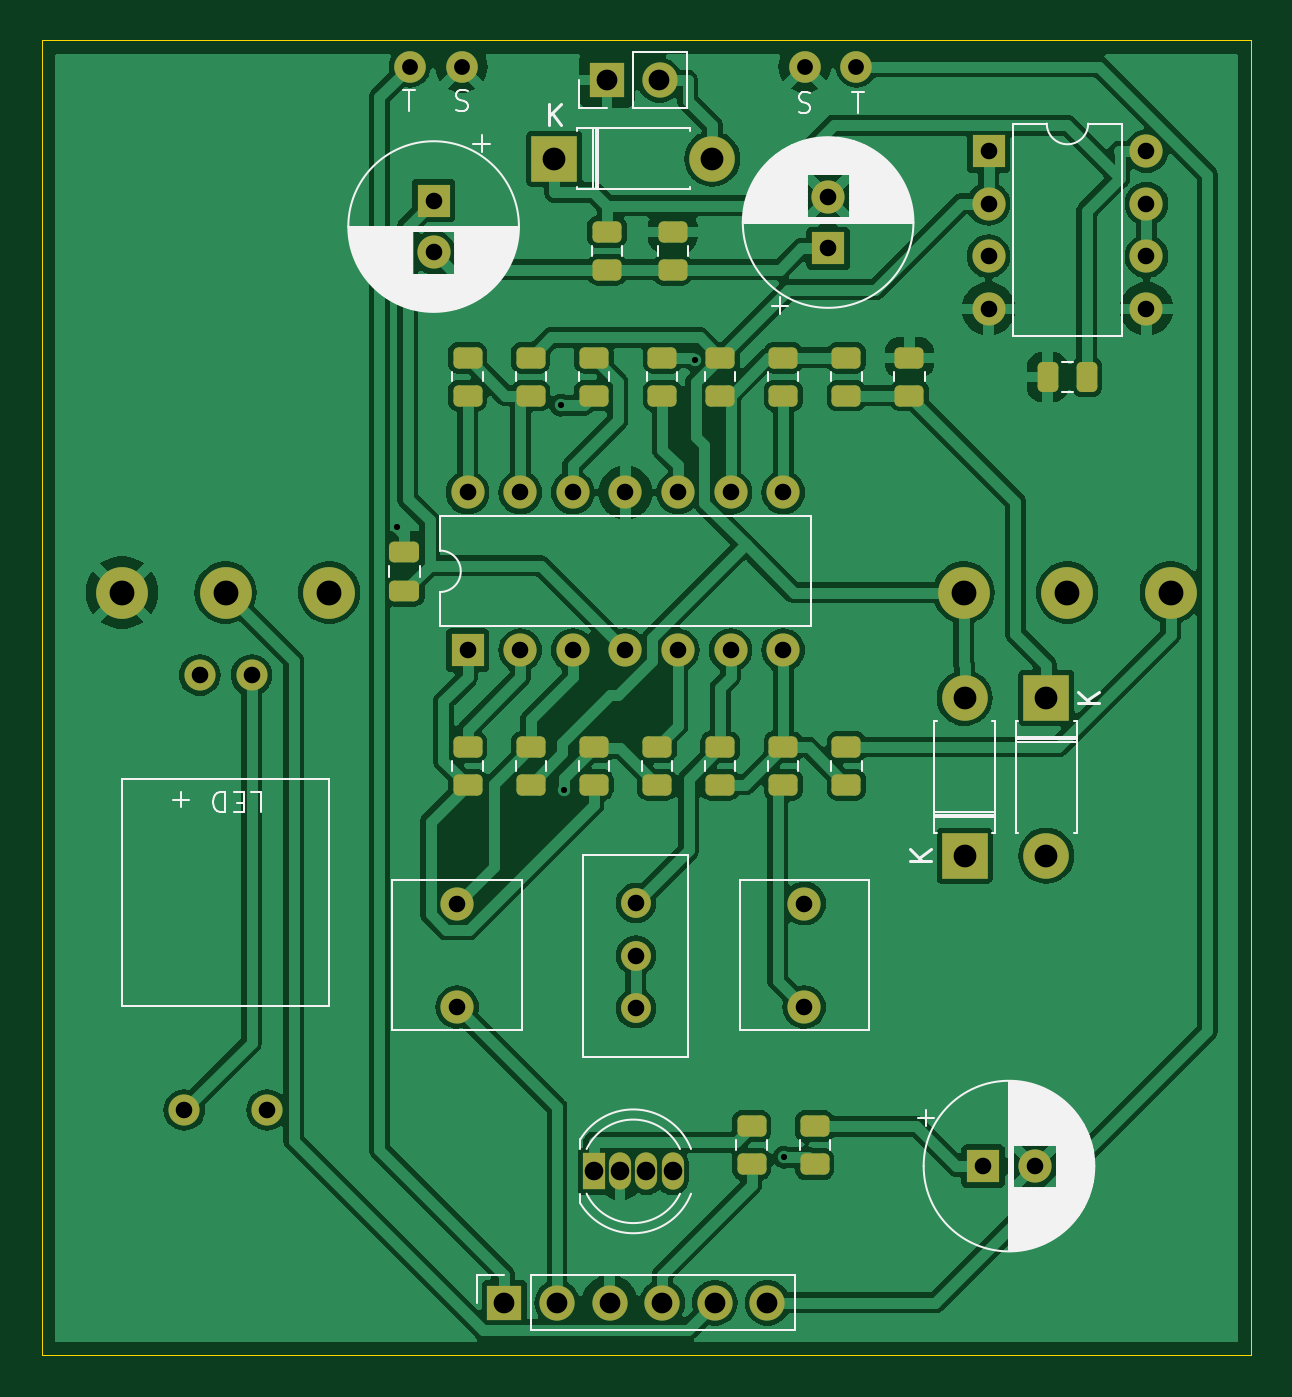
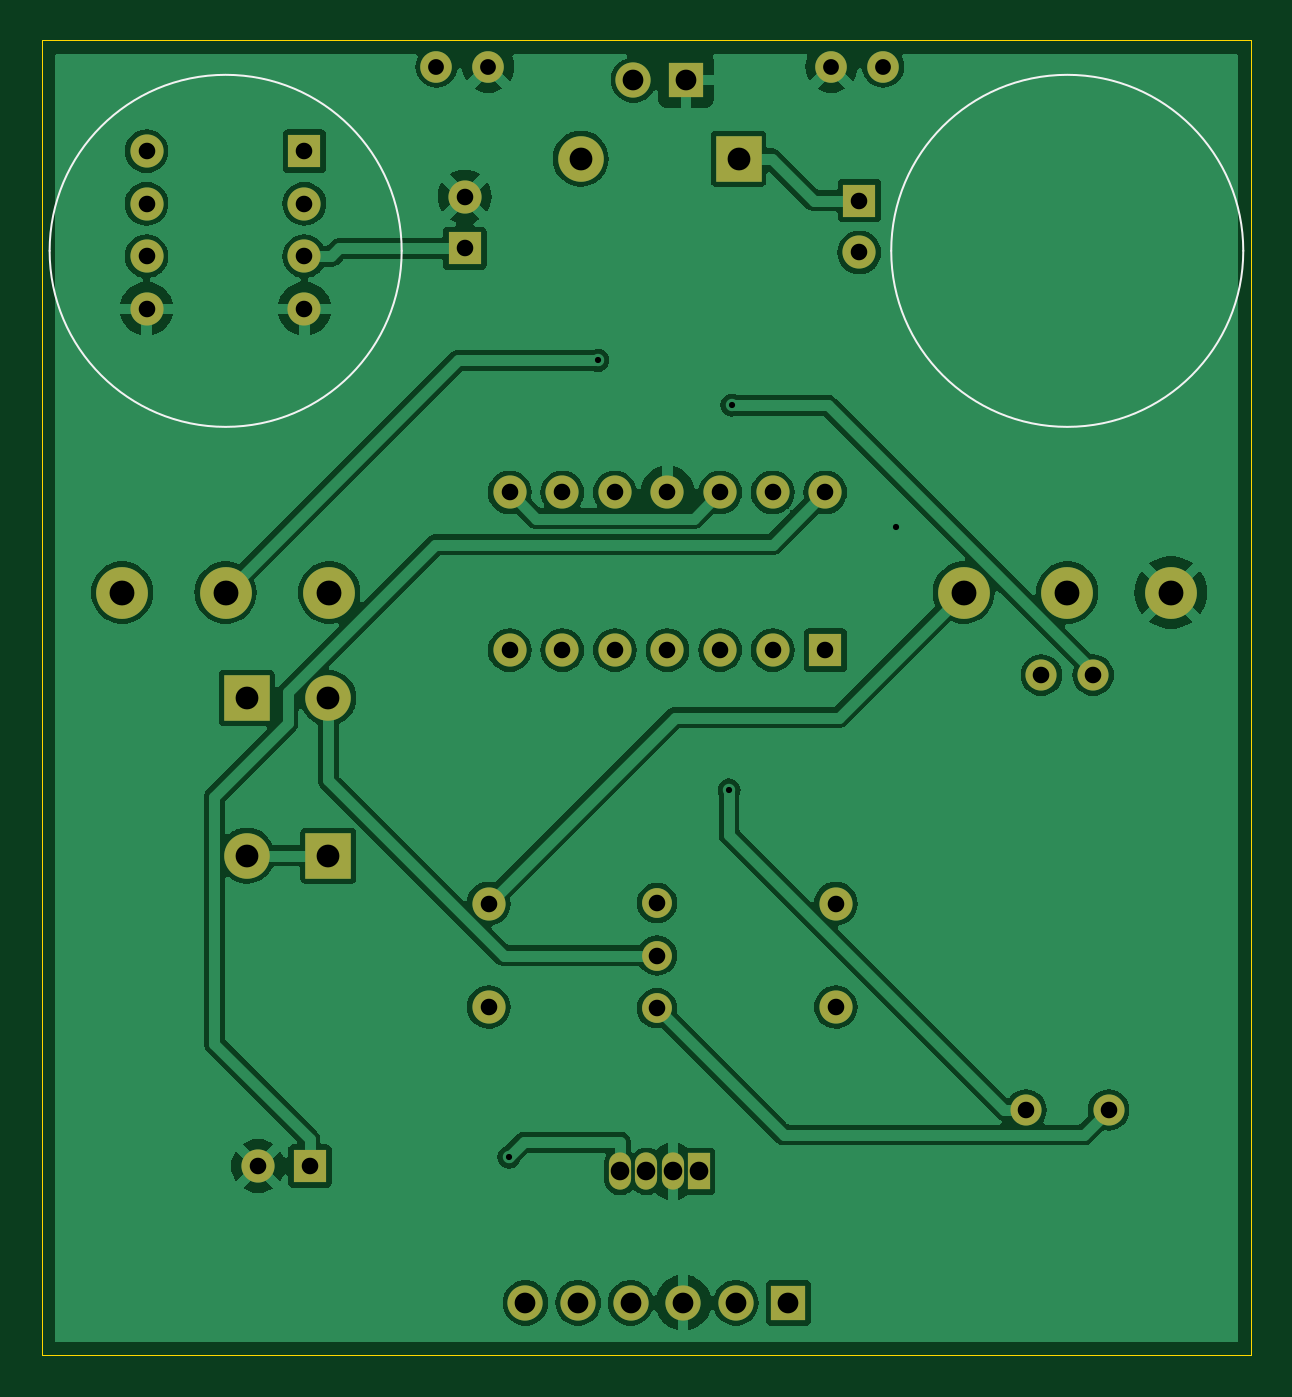
Circuit board: 9 layer files. Board 58.4 x 63.5 mm.
- bottom_copper: compulator-B_Cu.gbr (100322 bytes)
- bottom_mask: compulator-B_Mask.gbr (2945 bytes)
- bottom_silk: compulator-B_Silkscreen.gbr (815 bytes)
- outline: compulator-Edge_Cuts.gbr (610 bytes)
- top_copper: compulator-F_Cu.gbr (152750 bytes)
- top_mask: compulator-F_Mask.gbr (5401 bytes)
- top_silk: compulator-F_Silkscreen.gbr (34723 bytes)
- drill: compulator-NPTH.drl (265 bytes)
- drill: compulator-PTH.drl (1693 bytes)

=== bottom_copper: compulator-B_Cu.gbr (100322 bytes, source omitted) ===
=== bottom_mask: compulator-B_Mask.gbr ===
%TF.GenerationSoftware,KiCad,Pcbnew,8.0.0*%
%TF.CreationDate,2025-03-01T13:37:18-05:00*%
%TF.ProjectId,compulator,636f6d70-756c-4617-946f-722e6b696361,rev?*%
%TF.SameCoordinates,Original*%
%TF.FileFunction,Soldermask,Bot*%
%TF.FilePolarity,Negative*%
%FSLAX46Y46*%
G04 Gerber Fmt 4.6, Leading zero omitted, Abs format (unit mm)*
G04 Created by KiCad (PCBNEW 8.0.0) date 2025-03-01 13:37:18*
%MOMM*%
%LPD*%
G01*
G04 APERTURE LIST*
%ADD10C,2.500000*%
%ADD11C,1.600000*%
%ADD12O,1.600000X1.600000*%
%ADD13R,1.600000X1.600000*%
%ADD14C,1.440000*%
%ADD15C,1.500000*%
%ADD16O,1.700000X1.700000*%
%ADD17R,1.700000X1.700000*%
%ADD18C,1.524000*%
%ADD19O,2.200000X2.200000*%
%ADD20R,2.200000X2.200000*%
%ADD21O,1.070000X1.800000*%
%ADD22R,1.070000X1.800000*%
G04 APERTURE END LIST*
D10*
%TO.C,LEVEL1*%
X175340000Y-85080000D03*
X180340000Y-85080000D03*
X185340000Y-85080000D03*
%TD*%
D11*
%TO.C,C6*%
X208280000Y-100096000D03*
X208280000Y-105096000D03*
%TD*%
D12*
%TO.C,U4*%
X192024000Y-80244000D03*
X194564000Y-80244000D03*
X197104000Y-80244000D03*
X199644000Y-80244000D03*
X202184000Y-80244000D03*
X204724000Y-80244000D03*
X207264000Y-80244000D03*
X207264000Y-87864000D03*
X204724000Y-87864000D03*
X202184000Y-87864000D03*
X199644000Y-87864000D03*
X197104000Y-87864000D03*
X194564000Y-87864000D03*
D13*
X192024000Y-87864000D03*
%TD*%
D12*
%TO.C,U1*%
X224800000Y-63764000D03*
X224800000Y-66304000D03*
X224800000Y-68844000D03*
X224800000Y-71384000D03*
X217180000Y-71384000D03*
X217180000Y-68844000D03*
X217180000Y-66304000D03*
D13*
X217180000Y-63764000D03*
%TD*%
D14*
%TO.C,P1*%
X200152000Y-100076000D03*
X200152000Y-102616000D03*
X200152000Y-105156000D03*
%TD*%
D15*
%TO.C,LDR1*%
X179090000Y-89068000D03*
X181590000Y-89068000D03*
X178340000Y-110068000D03*
X182340000Y-110068000D03*
%TD*%
D16*
%TO.C,J4*%
X206502000Y-119380000D03*
X203962000Y-119380000D03*
X201422000Y-119380000D03*
X198882000Y-119380000D03*
X196342000Y-119380000D03*
D17*
X193802000Y-119380000D03*
%TD*%
D18*
%TO.C,J3*%
X189230000Y-59690000D03*
X191730000Y-59690000D03*
%TD*%
%TO.C,J2*%
X210800000Y-59690000D03*
X208300000Y-59690000D03*
%TD*%
D16*
%TO.C,J1*%
X201290000Y-60330000D03*
D17*
X198750000Y-60330000D03*
%TD*%
D19*
%TO.C,D4*%
X216024000Y-90170000D03*
D20*
X216024000Y-97790000D03*
%TD*%
D19*
%TO.C,D3*%
X219964000Y-97790000D03*
D20*
X219964000Y-90170000D03*
%TD*%
D21*
%TO.C,D2*%
X201930000Y-113030000D03*
X200660000Y-113030000D03*
X199390000Y-113030000D03*
D22*
X198120000Y-113030000D03*
%TD*%
D19*
%TO.C,D1*%
X203835000Y-64135000D03*
D20*
X196215000Y-64135000D03*
%TD*%
D10*
%TO.C,COMP1*%
X215980000Y-85080000D03*
X220980000Y-85080000D03*
X225980000Y-85080000D03*
%TD*%
D11*
%TO.C,C5*%
X191516000Y-100096000D03*
X191516000Y-105096000D03*
%TD*%
%TO.C,C4*%
X209432700Y-65962700D03*
D13*
X209432700Y-68462700D03*
%TD*%
D11*
%TO.C,C3*%
X190382700Y-68657300D03*
D13*
X190382700Y-66157300D03*
%TD*%
D11*
%TO.C,C1*%
X219416000Y-112776000D03*
D13*
X216916000Y-112776000D03*
%TD*%
M02*

=== bottom_silk: compulator-B_Silkscreen.gbr ===
%TF.GenerationSoftware,KiCad,Pcbnew,8.0.0*%
%TF.CreationDate,2025-03-01T13:37:18-05:00*%
%TF.ProjectId,compulator,636f6d70-756c-4617-946f-722e6b696361,rev?*%
%TF.SameCoordinates,Original*%
%TF.FileFunction,Legend,Bot*%
%TF.FilePolarity,Positive*%
%FSLAX46Y46*%
G04 Gerber Fmt 4.6, Leading zero omitted, Abs format (unit mm)*
G04 Created by KiCad (PCBNEW 8.0.0) date 2025-03-01 13:37:18*
%MOMM*%
%LPD*%
G01*
G04 APERTURE LIST*
%ADD10C,0.100000*%
G04 APERTURE END LIST*
D10*
%TO.C,LEVEL1*%
X188840000Y-68580000D02*
G75*
G02*
X171840000Y-68580000I-8500000J0D01*
G01*
X171840000Y-68580000D02*
G75*
G02*
X188840000Y-68580000I8500000J0D01*
G01*
%TO.C,COMP1*%
X229480000Y-68580000D02*
G75*
G02*
X212480000Y-68580000I-8500000J0D01*
G01*
X212480000Y-68580000D02*
G75*
G02*
X229480000Y-68580000I8500000J0D01*
G01*
%TD*%
M02*

=== outline: compulator-Edge_Cuts.gbr ===
%TF.GenerationSoftware,KiCad,Pcbnew,8.0.0*%
%TF.CreationDate,2025-03-01T13:37:18-05:00*%
%TF.ProjectId,compulator,636f6d70-756c-4617-946f-722e6b696361,rev?*%
%TF.SameCoordinates,Original*%
%TF.FileFunction,Profile,NP*%
%FSLAX46Y46*%
G04 Gerber Fmt 4.6, Leading zero omitted, Abs format (unit mm)*
G04 Created by KiCad (PCBNEW 8.0.0) date 2025-03-01 13:37:18*
%MOMM*%
%LPD*%
G01*
G04 APERTURE LIST*
%TA.AperFunction,Profile*%
%ADD10C,0.050000*%
%TD*%
G04 APERTURE END LIST*
D10*
X171450000Y-58420000D02*
X229870000Y-58420000D01*
X229870000Y-121920000D01*
X171450000Y-121920000D01*
X171450000Y-58420000D01*
M02*

=== top_copper: compulator-F_Cu.gbr (152750 bytes, source omitted) ===
=== top_mask: compulator-F_Mask.gbr ===
%TF.GenerationSoftware,KiCad,Pcbnew,8.0.0*%
%TF.CreationDate,2025-03-01T13:37:18-05:00*%
%TF.ProjectId,compulator,636f6d70-756c-4617-946f-722e6b696361,rev?*%
%TF.SameCoordinates,Original*%
%TF.FileFunction,Soldermask,Top*%
%TF.FilePolarity,Negative*%
%FSLAX46Y46*%
G04 Gerber Fmt 4.6, Leading zero omitted, Abs format (unit mm)*
G04 Created by KiCad (PCBNEW 8.0.0) date 2025-03-01 13:37:18*
%MOMM*%
%LPD*%
G01*
G04 APERTURE LIST*
G04 Aperture macros list*
%AMRoundRect*
0 Rectangle with rounded corners*
0 $1 Rounding radius*
0 $2 $3 $4 $5 $6 $7 $8 $9 X,Y pos of 4 corners*
0 Add a 4 corners polygon primitive as box body*
4,1,4,$2,$3,$4,$5,$6,$7,$8,$9,$2,$3,0*
0 Add four circle primitives for the rounded corners*
1,1,$1+$1,$2,$3*
1,1,$1+$1,$4,$5*
1,1,$1+$1,$6,$7*
1,1,$1+$1,$8,$9*
0 Add four rect primitives between the rounded corners*
20,1,$1+$1,$2,$3,$4,$5,0*
20,1,$1+$1,$4,$5,$6,$7,0*
20,1,$1+$1,$6,$7,$8,$9,0*
20,1,$1+$1,$8,$9,$2,$3,0*%
G04 Aperture macros list end*
%ADD10C,2.500000*%
%ADD11C,1.600000*%
%ADD12O,1.600000X1.600000*%
%ADD13R,1.600000X1.600000*%
%ADD14RoundRect,0.250000X0.450000X-0.262500X0.450000X0.262500X-0.450000X0.262500X-0.450000X-0.262500X0*%
%ADD15RoundRect,0.250000X-0.450000X0.262500X-0.450000X-0.262500X0.450000X-0.262500X0.450000X0.262500X0*%
%ADD16C,1.440000*%
%ADD17C,1.500000*%
%ADD18O,1.700000X1.700000*%
%ADD19R,1.700000X1.700000*%
%ADD20C,1.524000*%
%ADD21O,2.200000X2.200000*%
%ADD22R,2.200000X2.200000*%
%ADD23O,1.070000X1.800000*%
%ADD24R,1.070000X1.800000*%
%ADD25RoundRect,0.250000X-0.250000X-0.475000X0.250000X-0.475000X0.250000X0.475000X-0.250000X0.475000X0*%
%ADD26RoundRect,0.250000X-0.475000X0.250000X-0.475000X-0.250000X0.475000X-0.250000X0.475000X0.250000X0*%
G04 APERTURE END LIST*
D10*
%TO.C,LEVEL1*%
X175340000Y-85080000D03*
X180340000Y-85080000D03*
X185340000Y-85080000D03*
%TD*%
D11*
%TO.C,C6*%
X208280000Y-100096000D03*
X208280000Y-105096000D03*
%TD*%
D12*
%TO.C,U4*%
X192024000Y-80244000D03*
X194564000Y-80244000D03*
X197104000Y-80244000D03*
X199644000Y-80244000D03*
X202184000Y-80244000D03*
X204724000Y-80244000D03*
X207264000Y-80244000D03*
X207264000Y-87864000D03*
X204724000Y-87864000D03*
X202184000Y-87864000D03*
X199644000Y-87864000D03*
X197104000Y-87864000D03*
X194564000Y-87864000D03*
D13*
X192024000Y-87864000D03*
%TD*%
D12*
%TO.C,U1*%
X224800000Y-63764000D03*
X224800000Y-66304000D03*
X224800000Y-68844000D03*
X224800000Y-71384000D03*
X217180000Y-71384000D03*
X217180000Y-68844000D03*
X217180000Y-66304000D03*
D13*
X217180000Y-63764000D03*
%TD*%
D14*
%TO.C,R19*%
X195072000Y-73743500D03*
X195072000Y-75568500D03*
%TD*%
%TO.C,R18*%
X192024000Y-73743500D03*
X192024000Y-75568500D03*
%TD*%
D15*
%TO.C,R17*%
X204216000Y-75568500D03*
X204216000Y-73743500D03*
%TD*%
D14*
%TO.C,R16*%
X213360000Y-73743500D03*
X213360000Y-75568500D03*
%TD*%
D15*
%TO.C,R15*%
X210312000Y-75568500D03*
X210312000Y-73743500D03*
%TD*%
D14*
%TO.C,R14*%
X207264000Y-73743500D03*
X207264000Y-75568500D03*
%TD*%
%TO.C,R13*%
X198120000Y-73743500D03*
X198120000Y-75568500D03*
%TD*%
%TO.C,R12*%
X201422000Y-73743500D03*
X201422000Y-75568500D03*
%TD*%
D15*
%TO.C,R11*%
X207264000Y-94364500D03*
X207264000Y-92539500D03*
%TD*%
D14*
%TO.C,R10*%
X210312000Y-92539500D03*
X210312000Y-94364500D03*
%TD*%
D15*
%TO.C,R9*%
X204216000Y-94364500D03*
X204216000Y-92539500D03*
%TD*%
D14*
%TO.C,R8*%
X201168000Y-92539500D03*
X201168000Y-94364500D03*
%TD*%
%TO.C,R7*%
X198120000Y-92539500D03*
X198120000Y-94364500D03*
%TD*%
D15*
%TO.C,R6*%
X192024000Y-94364500D03*
X192024000Y-92539500D03*
%TD*%
%TO.C,R5*%
X195072000Y-94364500D03*
X195072000Y-92539500D03*
%TD*%
D14*
%TO.C,R4*%
X205740000Y-110847500D03*
X205740000Y-112672500D03*
%TD*%
%TO.C,R3*%
X201930000Y-67667500D03*
X201930000Y-69492500D03*
%TD*%
D15*
%TO.C,R2*%
X198755000Y-69492500D03*
X198755000Y-67667500D03*
%TD*%
%TO.C,R1*%
X208788000Y-112672500D03*
X208788000Y-110847500D03*
%TD*%
D16*
%TO.C,P1*%
X200152000Y-100076000D03*
X200152000Y-102616000D03*
X200152000Y-105156000D03*
%TD*%
D17*
%TO.C,LDR1*%
X179090000Y-89068000D03*
X181590000Y-89068000D03*
X178340000Y-110068000D03*
X182340000Y-110068000D03*
%TD*%
D18*
%TO.C,J4*%
X206502000Y-119380000D03*
X203962000Y-119380000D03*
X201422000Y-119380000D03*
X198882000Y-119380000D03*
X196342000Y-119380000D03*
D19*
X193802000Y-119380000D03*
%TD*%
D20*
%TO.C,J3*%
X189230000Y-59690000D03*
X191730000Y-59690000D03*
%TD*%
%TO.C,J2*%
X210800000Y-59690000D03*
X208300000Y-59690000D03*
%TD*%
D18*
%TO.C,J1*%
X201290000Y-60330000D03*
D19*
X198750000Y-60330000D03*
%TD*%
D21*
%TO.C,D4*%
X216024000Y-90170000D03*
D22*
X216024000Y-97790000D03*
%TD*%
D21*
%TO.C,D3*%
X219964000Y-97790000D03*
D22*
X219964000Y-90170000D03*
%TD*%
D23*
%TO.C,D2*%
X201930000Y-113030000D03*
X200660000Y-113030000D03*
X199390000Y-113030000D03*
D24*
X198120000Y-113030000D03*
%TD*%
D21*
%TO.C,D1*%
X203835000Y-64135000D03*
D22*
X196215000Y-64135000D03*
%TD*%
D10*
%TO.C,COMP1*%
X215980000Y-85080000D03*
X220980000Y-85080000D03*
X225980000Y-85080000D03*
%TD*%
D25*
%TO.C,C8*%
X221930000Y-74676000D03*
X220030000Y-74676000D03*
%TD*%
D26*
%TO.C,C7*%
X188976000Y-85004000D03*
X188976000Y-83104000D03*
%TD*%
D11*
%TO.C,C5*%
X191516000Y-100096000D03*
X191516000Y-105096000D03*
%TD*%
%TO.C,C4*%
X209432700Y-65962700D03*
D13*
X209432700Y-68462700D03*
%TD*%
D11*
%TO.C,C3*%
X190382700Y-68657300D03*
D13*
X190382700Y-66157300D03*
%TD*%
D11*
%TO.C,C1*%
X219416000Y-112776000D03*
D13*
X216916000Y-112776000D03*
%TD*%
M02*

=== top_silk: compulator-F_Silkscreen.gbr (34723 bytes, source omitted) ===
=== drill: compulator-NPTH.drl ===
M48
; DRILL file {KiCad 8.0.0} date 2025-03-01T13:37:12-0500
; FORMAT={-:-/ absolute / inch / decimal}
; #@! TF.CreationDate,2025-03-01T13:37:12-05:00
; #@! TF.GenerationSoftware,Kicad,Pcbnew,8.0.0
; #@! TF.FileFunction,NonPlated,1,2,NPTH
FMAT,2
INCH
%
G90
G05
M30

=== drill: compulator-PTH.drl ===
M48
; DRILL file {KiCad 8.0.0} date 2025-03-01T13:37:12-0500
; FORMAT={-:-/ absolute / inch / decimal}
; #@! TF.CreationDate,2025-03-01T13:37:12-05:00
; #@! TF.GenerationSoftware,Kicad,Pcbnew,8.0.0
; #@! TF.FileFunction,Plated,1,2,PTH
FMAT,2
INCH
; #@! TA.AperFunction,Plated,PTH,ViaDrill
T1C0.0118
; #@! TA.AperFunction,Plated,PTH,ComponentDrill
T2C0.0300
; #@! TA.AperFunction,Plated,PTH,ComponentDrill
T3C0.0315
; #@! TA.AperFunction,Plated,PTH,ComponentDrill
T4C0.0354
; #@! TA.AperFunction,Plated,PTH,ComponentDrill
T5C0.0394
; #@! TA.AperFunction,Plated,PTH,ComponentDrill
T6C0.0433
; #@! TA.AperFunction,Plated,PTH,ComponentDrill
T7C0.0472
%
G90
G05
T1
X7.425Y-3.225
X7.7378Y-2.9932
X7.743Y-3.7246
X7.9924Y-2.9083
X8.1616Y-4.4231
T2
X7.45Y-2.35
X7.5484Y-2.35
X8.2008Y-2.35
X8.2992Y-2.35
T3
X7.0213Y-4.3334
X7.0508Y-3.5066
X7.1492Y-3.5066
X7.1787Y-4.3334
X7.4954Y-2.6046
X7.4954Y-2.703
X7.54Y-3.9408
X7.54Y-4.1376
X7.56Y-3.1592
X7.56Y-3.4592
X7.66Y-3.1592
X7.66Y-3.4592
X7.76Y-3.1592
X7.76Y-3.4592
X7.86Y-3.1592
X7.86Y-3.4592
X7.88Y-3.94
X7.88Y-4.04
X7.88Y-4.14
X7.96Y-3.1592
X7.96Y-3.4592
X8.06Y-3.1592
X8.06Y-3.4592
X8.16Y-3.1592
X8.16Y-3.4592
X8.2Y-3.9408
X8.2Y-4.1376
X8.2454Y-2.597
X8.2454Y-2.6954
X8.54Y-4.44
X8.5504Y-2.5104
X8.5504Y-2.6104
X8.5504Y-2.7104
X8.5504Y-2.8104
X8.6384Y-4.44
X8.8504Y-2.5104
X8.8504Y-2.6104
X8.8504Y-2.7104
X8.8504Y-2.8104
T4
X7.8Y-4.45
X7.85Y-4.45
X7.9Y-4.45
X7.95Y-4.45
T5
X7.63Y-4.7
X7.73Y-4.7
X7.8248Y-2.3752
X7.83Y-4.7
X7.9248Y-2.3752
X7.93Y-4.7
X8.03Y-4.7
X8.13Y-4.7
T6
X7.725Y-2.525
X8.025Y-2.525
X8.5049Y-3.55
X8.5049Y-3.85
X8.66Y-3.55
X8.66Y-3.85
T7
X6.9031Y-3.3496
X7.1Y-3.3496
X7.2969Y-3.3496
X8.5031Y-3.3496
X8.7Y-3.3496
X8.8969Y-3.3496
M30

